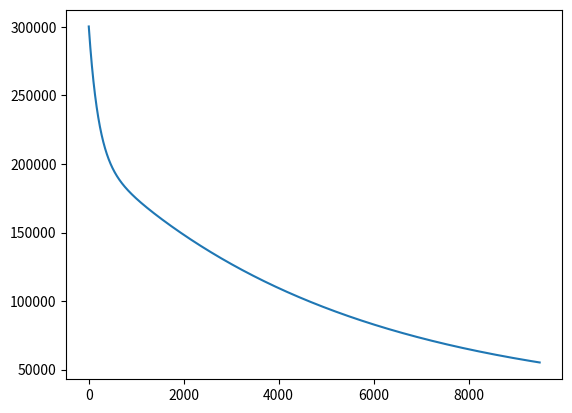
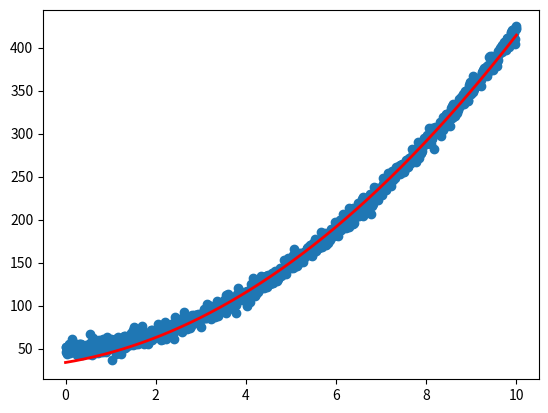

Here is the Python script that generated these plots, in order:
import numpy as np
import matplotlib.pyplot as plt


def optimise_with_reg_gradient_descent(points,y_true,num_epochs=10000,lr=1e-6):
    a_intial=1
    b_intial=0
    c_intial=0

    a=a_intial
    b=b_intial
    c=c_intial

    loss_history=[]
    for epoch in range(num_epochs):
        loss = np.sum((y_true - a*np.square(points) - b*points - c)**2)
        loss_history.append(loss)
        print("a,b,c are",a,b,c)
       # print(lr * np.sum((a*np.square(points) + b*points + c - y_true)*np.square(points)))
        a -= lr * np.sum((a*np.square(points) + b*points + c - y_true)*np.square(points))
        b -= lr * np.sum((a*np.square(points) + b*points + c - y_true)*points)
        c -= lr * np.sum((a*np.square(points) + b*points + c - y_true))
    
    print("converged a,b,c are",a,b,c)
    plt.plot(loss_history[500:])
    plt.show()
    return a,b,c

def main():
    points = np.linspace(0,10,1000)
    y = 3.5*np.square(points) + 5*np.random.randn(1000) + 2*points + 50

    a,b,c=optimise_with_reg_gradient_descent(points,y)
    
    
    plt.scatter(points, y)
    plt.plot(points, a*np.square(points) + b*points + c,color='red',linewidth=2)
    plt.show()


if __name__=="__main__": main()
